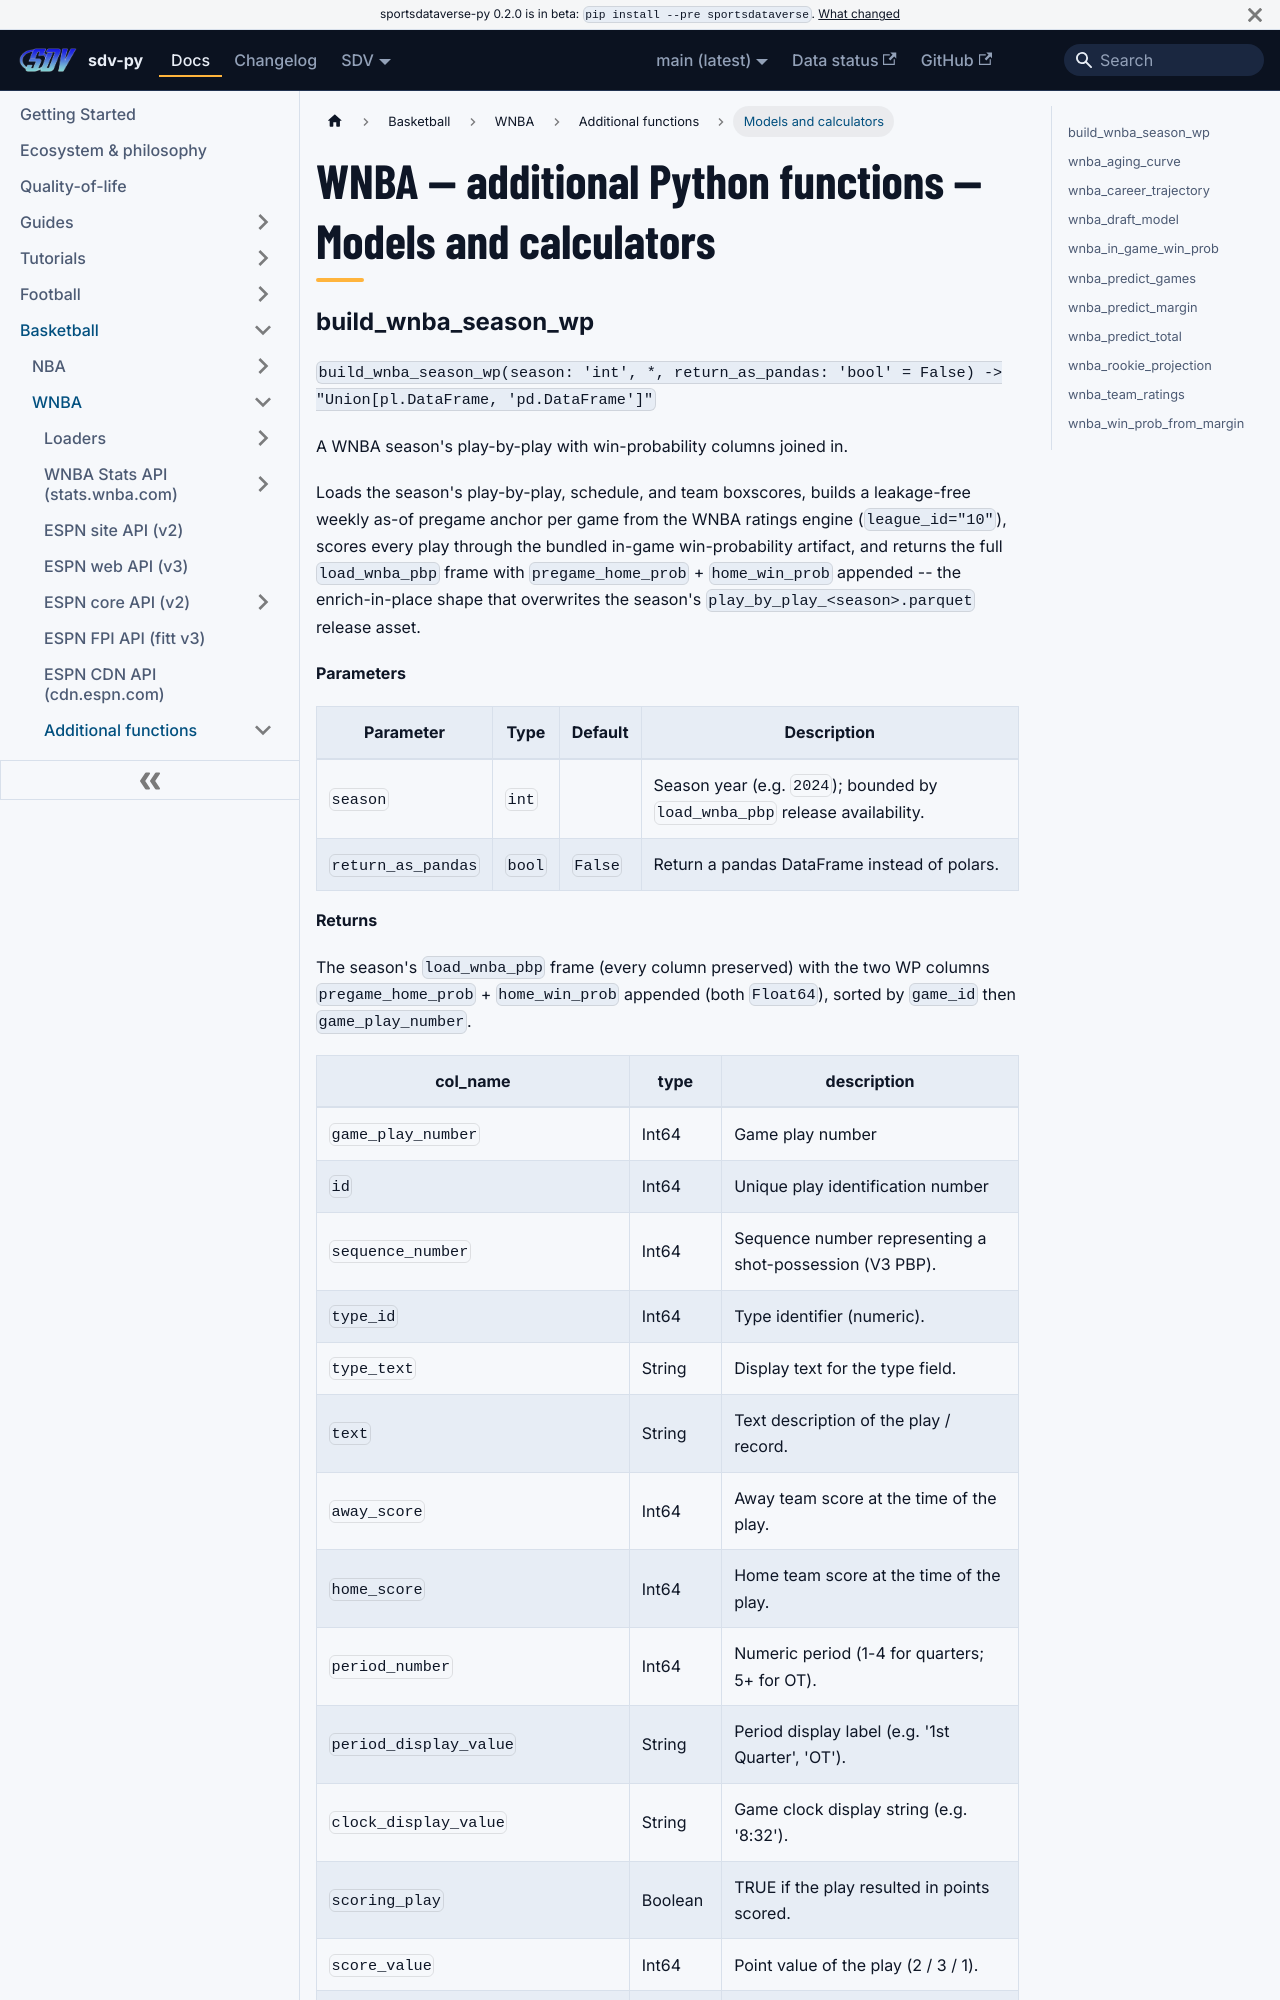

repository: sportsdataverse/sportsdataverse-py · page: docs/wnba/reference/additional/models-and-calculators/index.html · generator: docusaurus

---
title: "WNBA — additional Python functions — Models and calculators"
sidebar_label: "Models and calculators"
sidebar_position: 6
description: "WNBA — additional Python functions — Models and calculators — function reference in sdv-py, the SportsDataverse Python package."
---
# WNBA — additional Python functions — Models and calculators
